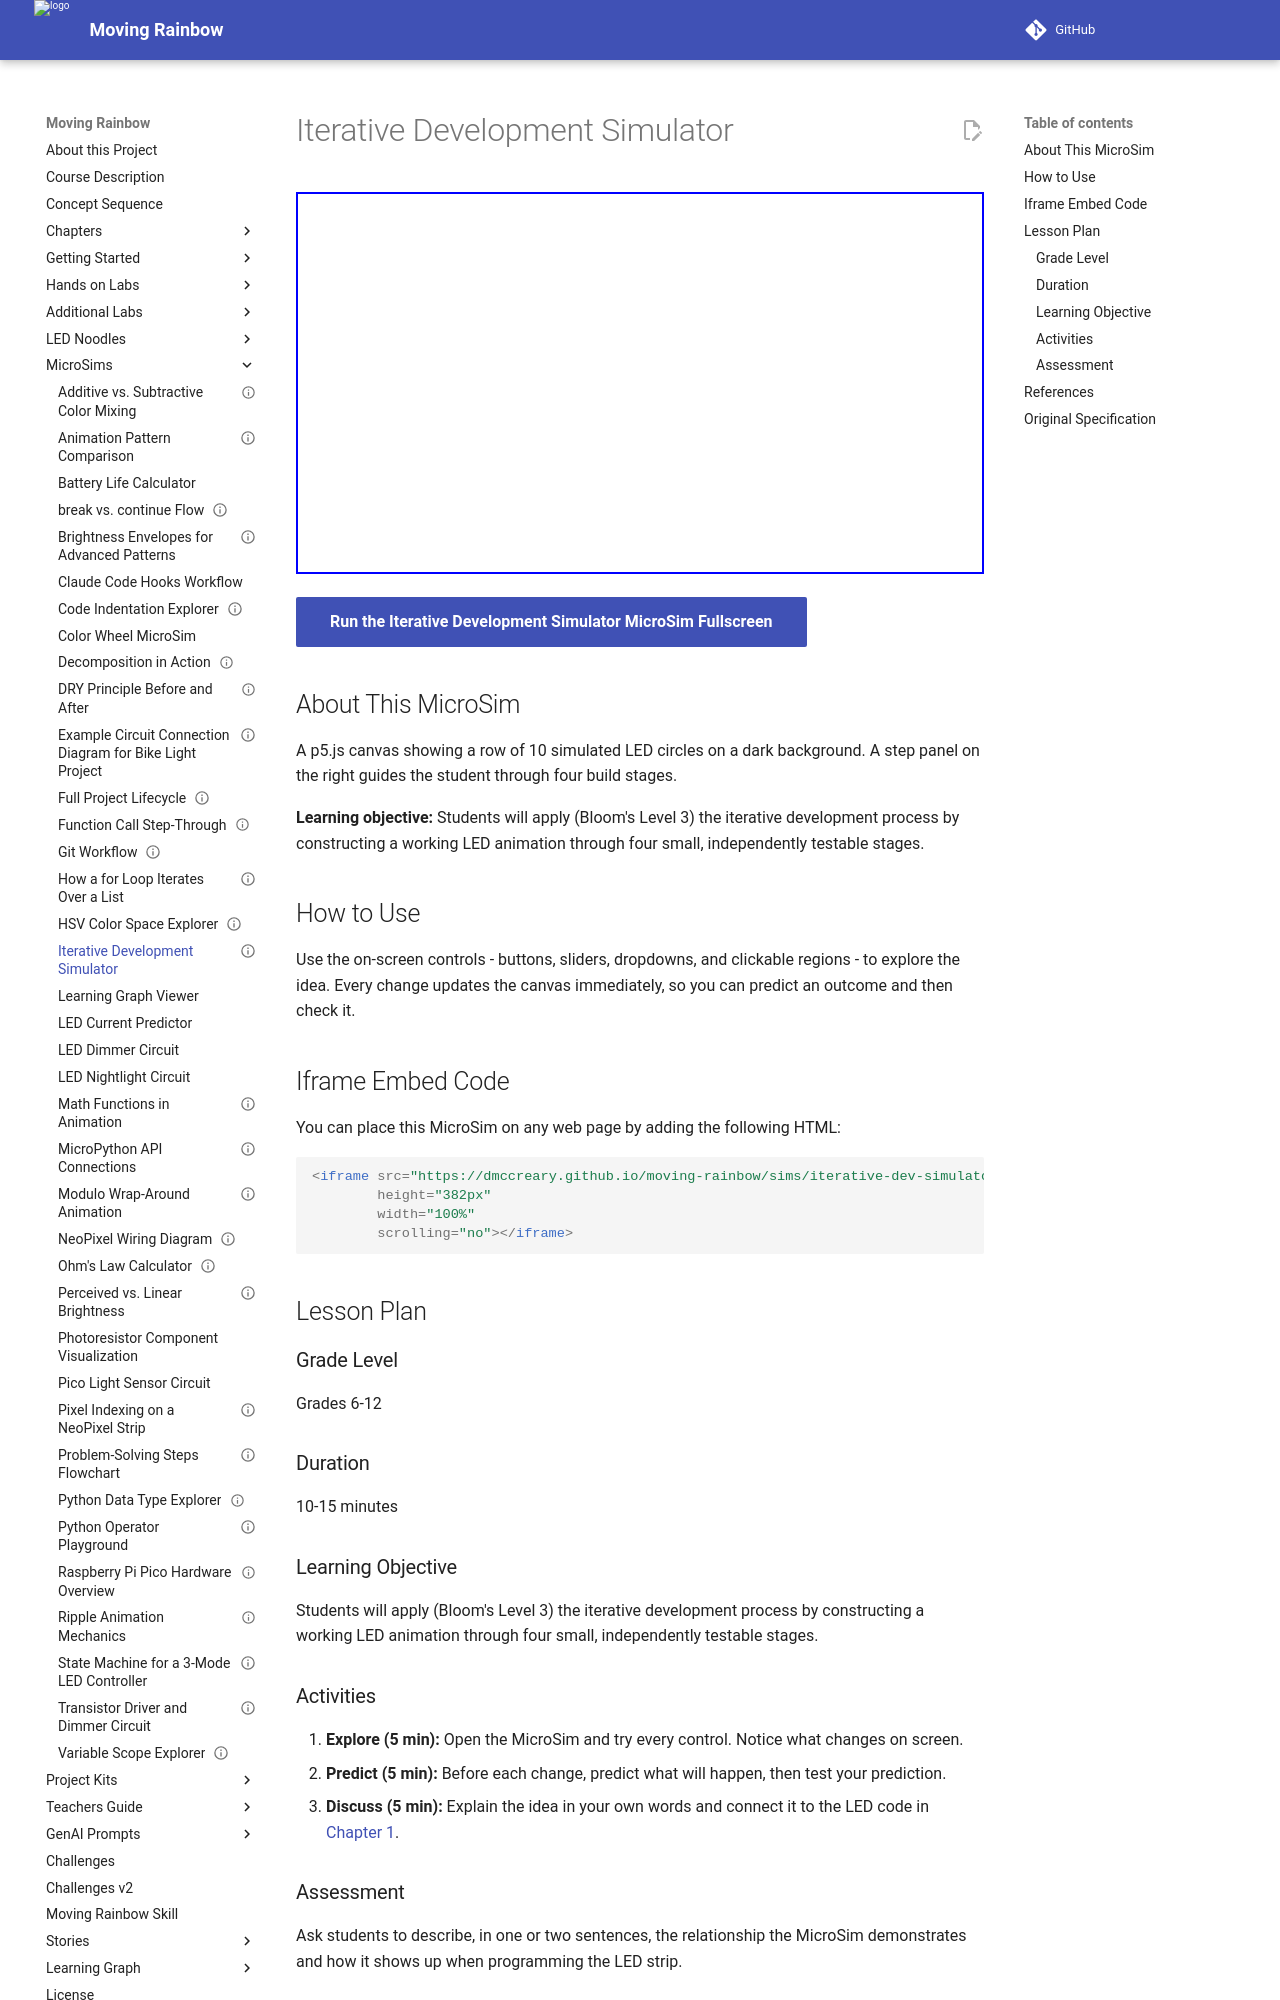

repository: dmccreary/moving-rainbow · page: sims/iterative-dev-simulator/index.html · generator: mkdocs

---
title: Iterative Development Simulator
description: Students will apply (Bloom's Level 3) the iterative development process by constructing a working LED animation through four small, independently testable 
image: /sims/iterative-dev-simulator/iterative-dev-simulator.png
og:image: /sims/iterative-dev-simulator/iterative-dev-simulator.png
twitter:image: /sims/iterative-dev-simulator/iterative-dev-simulator.png
social:
   cards: false
library: p5.js
status: implemented
---

# Iterative Development Simulator

<iframe src="main.html" width="100%" height="382px" scrolling="no"></iframe>

[Run the Iterative Development Simulator MicroSim Fullscreen](./main.html){ .md-button .md-button--primary }

## About This MicroSim

A p5.js canvas showing a row of 10 simulated LED circles on a dark background. A step panel on the right guides the student through four build stages.

**Learning objective:** Students will apply (Bloom's Level 3) the iterative development process by constructing a working LED animation through four small, independently testable stages.

## How to Use

Use the on-screen controls - buttons, sliders, dropdowns, and clickable regions - to explore the idea. Every change updates the canvas immediately, so you can predict an outcome and then check it.

## Iframe Embed Code

You can place this MicroSim on any web page by adding the following HTML:

```html
<iframe src="https://dmccreary.github.io/moving-rainbow/sims/iterative-dev-simulator/main.html"
        height="382px"
        width="100%"
        scrolling="no"></iframe>
```

## Lesson Plan

### Grade Level
Grades 6-12

### Duration
10-15 minutes

### Learning Objective
Students will apply (Bloom's Level 3) the iterative development process by constructing a working LED animation through four small, independently testable stages.

### Activities

1. **Explore (5 min):** Open the MicroSim and try every control. Notice what changes on screen.
2. **Predict (5 min):** Before each change, predict what will happen, then test your prediction.
3. **Discuss (5 min):** Explain the idea in your own words and connect it to the LED code in [Chapter 1](../../chapters/01-intro-and-computational-thinking/index.md).

### Assessment
Ask students to describe, in one or two sentences, the relationship the MicroSim demonstrates and how it shows up when programming the LED strip.

## References

1. [Chapter 1: Introduction and Computational Thinking Foundations](../../chapters/01-intro-and-computational-thinking/index.md) - the chapter where this MicroSim is used.
2. [Moving Rainbow Intelligent Textbook](https://dmccreary.github.io/moving-rainbow/) - the full course this MicroSim belongs to.
3. [MicroSims Reference](https://dmccreary.github.io/microsims/) - the standards behind these interactive simulations.
